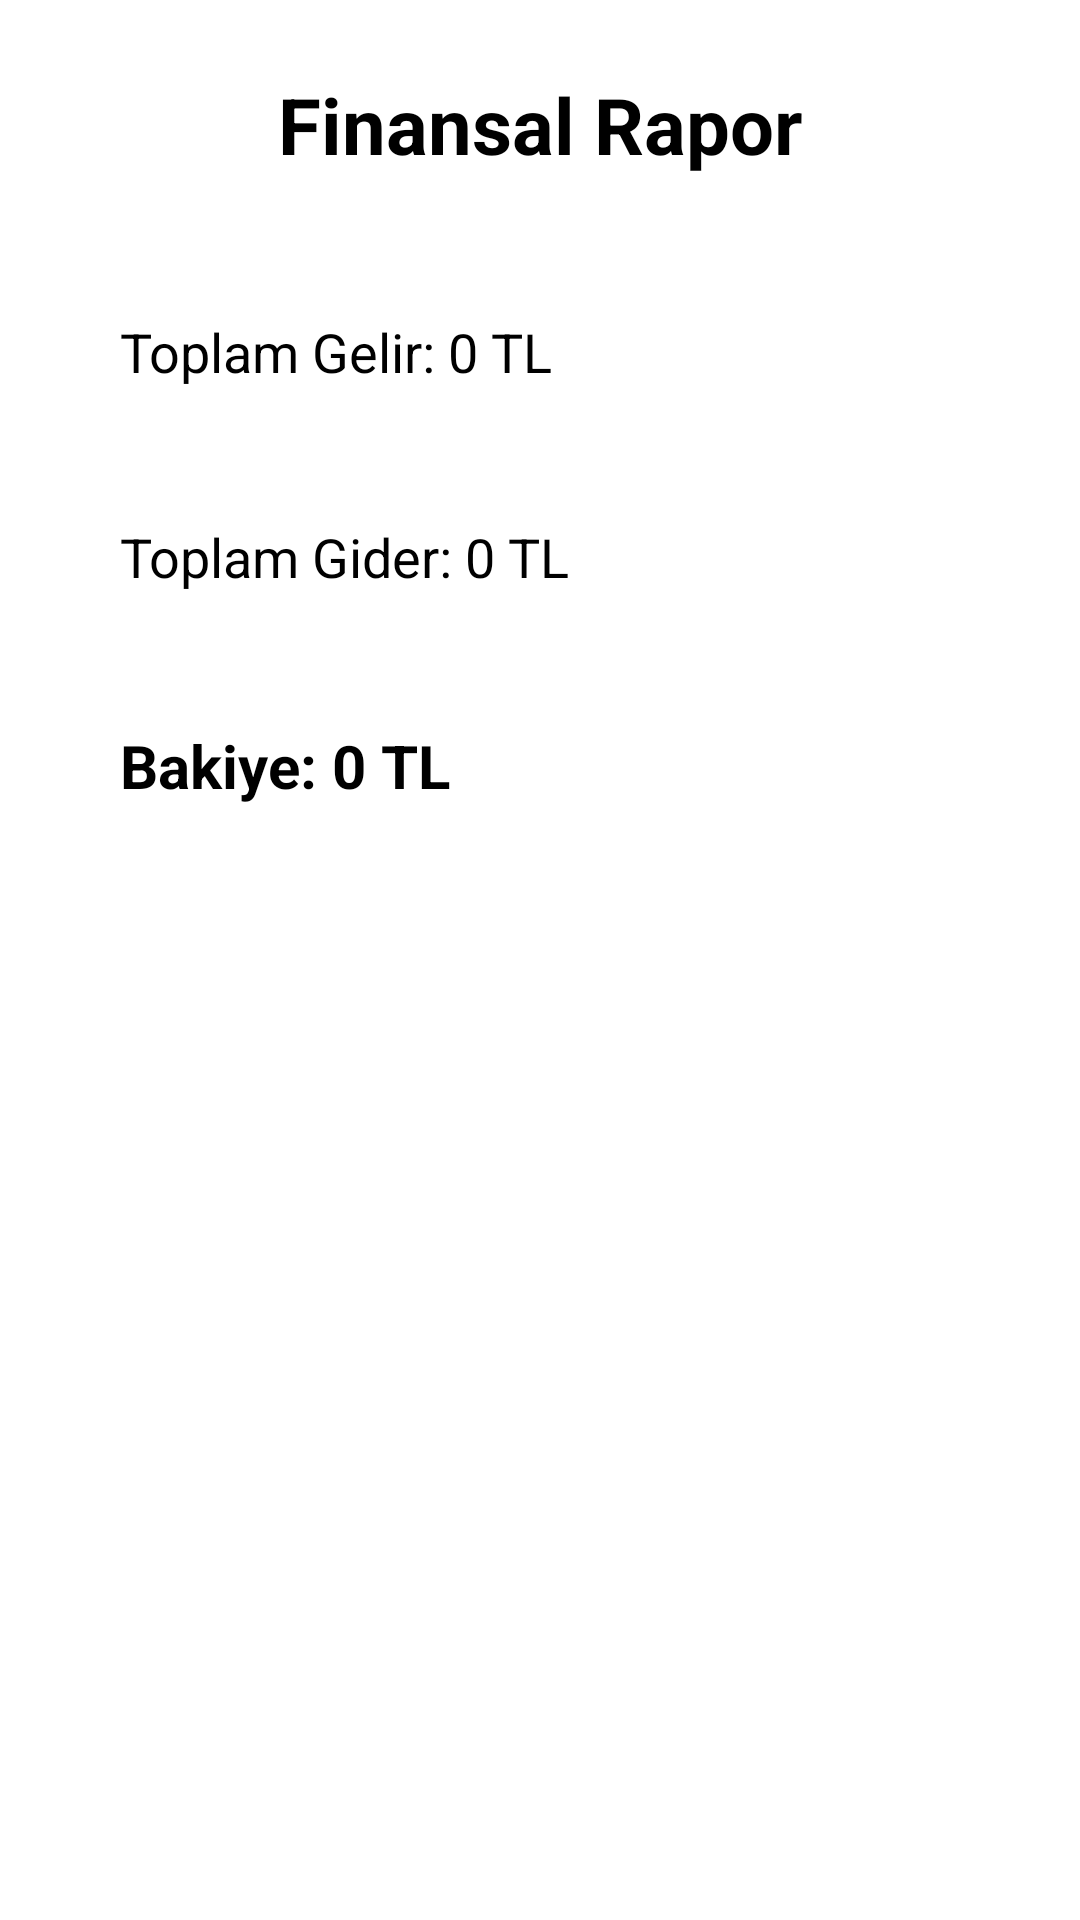

Reconstruct the res/layout file that produces this screen, plus the resources it refers to.
<!-- AndroidManifest.xml: application theme Theme.FinanceTracker -->
<!-- res/layout/activity_report.xml -->
<?xml version="1.0" encoding="utf-8"?>
<LinearLayout xmlns:android="http://schemas.android.com/apk/res/android"
    android:layout_width="match_parent"
    android:layout_height="match_parent"
    android:orientation="vertical"
    android:padding="24dp">

    <TextView
        android:layout_width="match_parent"
        android:layout_height="wrap_content"
        android:text="Finansal Rapor"
        android:textSize="26sp"
        android:textStyle="bold"
        android:gravity="center"
        android:layout_marginBottom="30dp" />

    <TextView
        android:id="@+id/tvTotalIncome"
        android:layout_width="match_parent"
        android:layout_height="wrap_content"
        android:text="Toplam Gelir: 0 TL"
        android:textSize="18sp"
        android:padding="16dp"
        android:layout_marginBottom="12dp" />

    <TextView
        android:id="@+id/tvTotalExpense"
        android:layout_width="match_parent"
        android:layout_height="wrap_content"
        android:text="Toplam Gider: 0 TL"
        android:textSize="18sp"
        android:padding="16dp"
        android:layout_marginBottom="12dp" />

    <TextView
        android:id="@+id/tvBalance"
        android:layout_width="match_parent"
        android:layout_height="wrap_content"
        android:text="Bakiye: 0 TL"
        android:textSize="20sp"
        android:textStyle="bold"
        android:padding="16dp" />

</LinearLayout>
<!-- resources referenced by this layout -->
<resources>
  <style name="Theme.FinanceTracker" parent="Base.Theme.FinanceTracker">
          
          <item name="android:navigationBarColor">@android:color/transparent</item>
          <item name="android:statusBarColor">@android:color/transparent</item>
          <item name="android:windowLightStatusBar">?attr/isLightTheme</item>
      </style>
</resources>
